Labelled photos from "dataset", an image-classification folder in melanicandra/Computer-Vision-Deep-Learning-RET503. The possible labels are: all blocks, balok hijautua, balok hitam, balok merahmuda, papan balok.

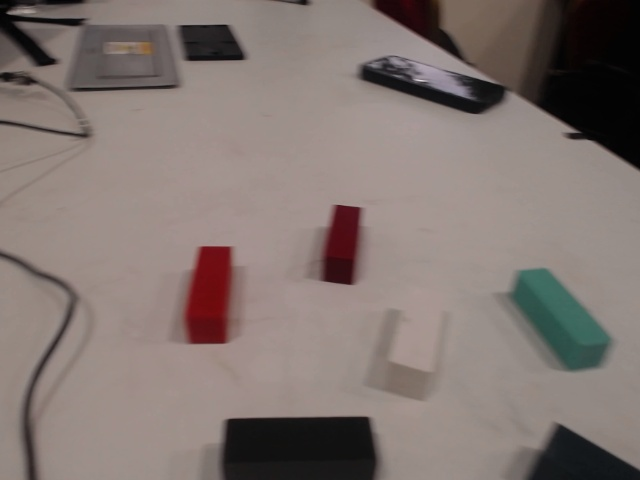
Label: all blocks

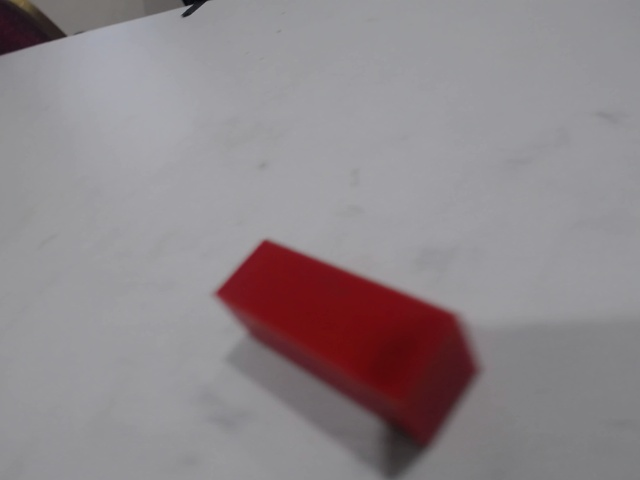
Label: balok merahmuda

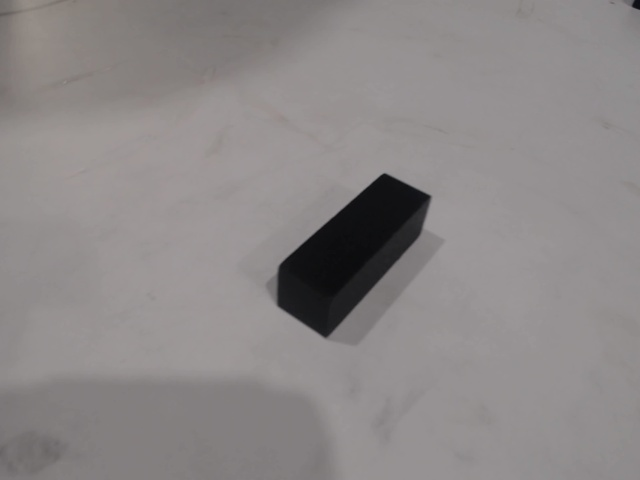
Label: balok hitam

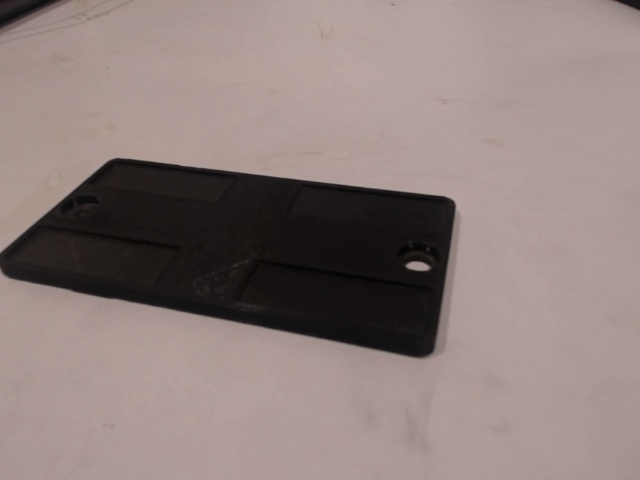
Label: papan balok

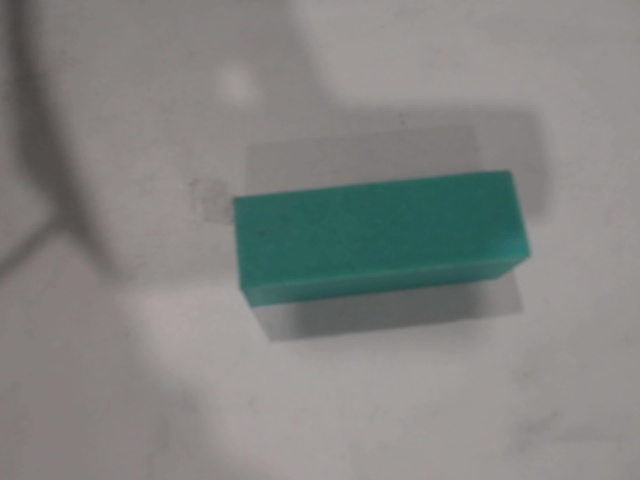
Label: balok hijautua

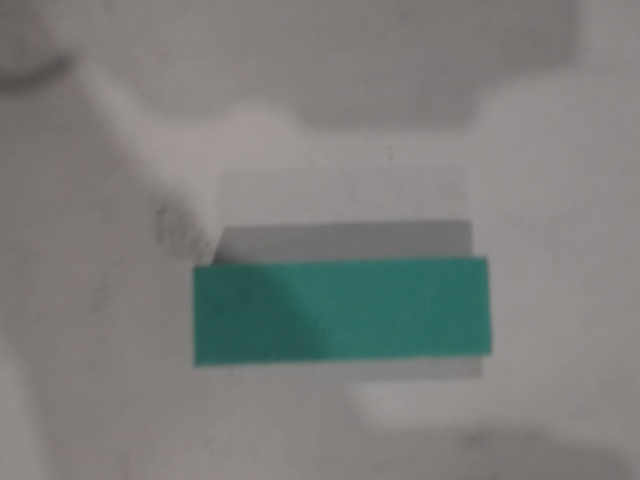
Label: balok hijautua
